Photos from the image-classification dataset "parts" in the GitHub repository rahualrai/parts_classification. Its 5 classes are: connector, gear, plate, shaft, spring.

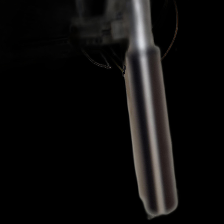
Label: shaft

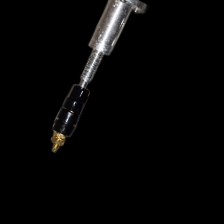
Label: connector

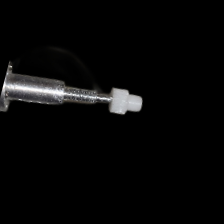
Label: gear

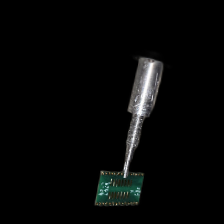
Label: plate

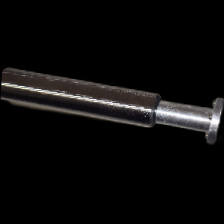
Label: shaft

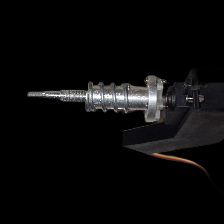
Label: spring
